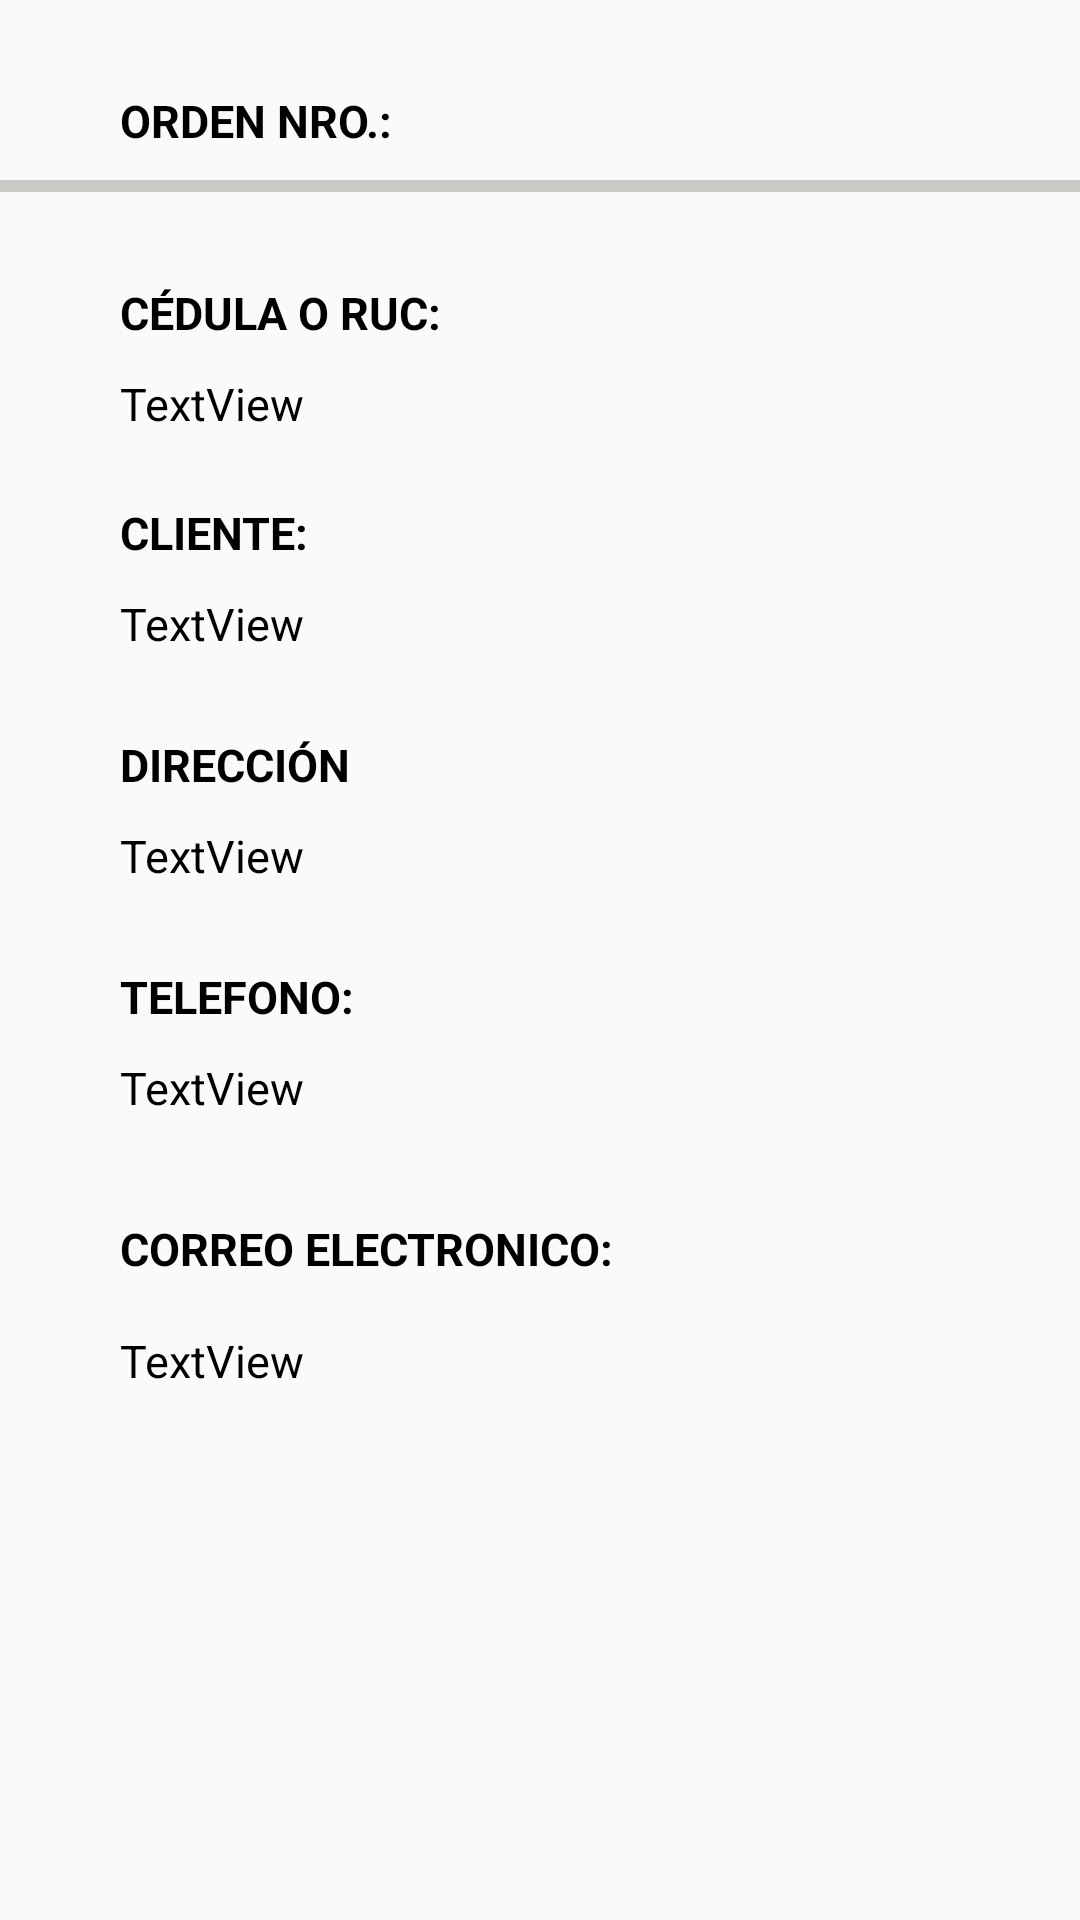

Android layout source for this screen:
<!-- AndroidManifest.xml: application theme Theme.KfcPickup -->
<!-- res/layout/fragment_detalle_pedido.xml -->
<?xml version="1.0" encoding="utf-8"?>
<RelativeLayout xmlns:android="http://schemas.android.com/apk/res/android"
    xmlns:tools="http://schemas.android.com/tools"
    android:layout_width="match_parent"
    android:layout_height="match_parent"
    android:orientation="vertical">

    <TextView
        android:id="@+id/titlefactura"

        android:layout_width="match_parent"
        android:layout_height="wrap_content"
        android:layout_alignParentStart="true"
        android:layout_marginStart="40dp"
        android:layout_marginTop="30dp"
        android:layout_marginEnd="10dp"
        android:layout_marginBottom="10dp"
        android:gravity="center_vertical"
        android:text="@string/titleFactura"
        android:textAlignment="textStart"
        android:textColor="@android:color/background_dark"
        android:textSize="15sp"
        android:textStyle="bold"
        tools:ignore="RtlCompat" />


    <View
        android:id="@+id/view3"
        android:layout_width="match_parent"
        android:layout_height="4dp"


        android:layout_marginStart="0dp"
        android:layout_marginTop="60dp"
        android:background="@color/borde" />

    <TextView
        android:id="@+id/titleCedula"
        android:layout_below="@id/view3"
        android:layout_width="match_parent"
        android:layout_height="wrap_content"
        android:layout_alignParentStart="true"
        android:layout_marginStart="40dp"
        android:layout_marginTop="30dp"
        android:layout_marginEnd="10dp"
        android:layout_marginBottom="10dp"
        android:gravity="center_vertical"
        android:text="@string/titleCedula"
        android:textAlignment="textStart"
        android:textColor="@android:color/background_dark"
        android:textSize="15sp"
        android:textStyle="bold"
        tools:ignore="RtlCompat" />

    <TextView
        android:id="@+id/lblCedula"
        android:layout_width="match_parent"
        android:layout_height="36dp"
        android:layout_below="@id/titleCedula"
        android:layout_alignParentEnd="@id/titleCliente"
        android:layout_marginStart="40dp"
        android:text="TextView"
        android:textColor="@android:color/background_dark"
        android:textSize="15sp" />

    <TextView
        android:id="@+id/titleCliente"
        android:layout_width="83dp"
        android:layout_below="@id/lblCedula"

        android:layout_height="wrap_content"
        android:layout_alignParentStart="true"
        android:layout_marginStart="40dp"
        android:layout_marginTop="7dp"
        android:layout_marginEnd="10dp"
        android:layout_marginBottom="10dp"
        android:gravity="center_vertical"
        android:text="@string/Cliente"
        android:textAlignment="textStart"
        android:textColor="@android:color/background_dark"
        android:textSize="15sp"
        android:textStyle="bold"
        tools:ignore="RtlCompat" />

    <TextView
        android:id="@+id/lblCliente"
        android:layout_width="match_parent"
        android:layout_height="40dp"
        android:layout_below="@id/titleCliente"
        android:layout_alignParentEnd="@id/titleCliente"
        android:layout_marginStart="40dp"
        android:text="TextView"
        android:textColor="@android:color/background_dark"
        android:textSize="15sp" />

    <TextView
        android:id="@+id/titleDireccion"
        android:layout_width="83dp"
        android:layout_below="@id/lblCliente"

        android:layout_height="wrap_content"
        android:layout_alignParentStart="true"
        android:layout_marginStart="40dp"
        android:layout_marginTop="7dp"
        android:layout_marginEnd="10dp"
        android:layout_marginBottom="10dp"
        android:gravity="center_vertical"
        android:text="@string/titleDireccion"
        android:textAlignment="textStart"
        android:textColor="@android:color/background_dark"
        android:textSize="15sp"
        android:textStyle="bold"
        tools:ignore="RtlCompat" />

    <TextView
        android:id="@+id/lblDireccion"
        android:layout_width="match_parent"
        android:layout_height="40dp"
        android:layout_below="@id/titleDireccion"
        android:layout_alignParentEnd="@id/titleCliente"
        android:layout_marginStart="40dp"
        android:text="TextView"
        android:textColor="@android:color/background_dark"
        android:textSize="15sp" />


    <TextView
        android:id="@+id/titleTelefono"
        android:layout_width="83dp"
        android:layout_below="@id/lblDireccion"

        android:layout_height="wrap_content"
        android:layout_alignParentStart="true"
        android:layout_marginStart="40dp"
        android:layout_marginTop="7dp"
        android:layout_marginEnd="10dp"
        android:layout_marginBottom="10dp"
        android:gravity="center_vertical"
        android:text="@string/titleTelefono"
        android:textAlignment="textStart"
        android:textColor="@android:color/background_dark"
        android:textSize="15sp"
        android:textStyle="bold"
        tools:ignore="RtlCompat" />

    <TextView
        android:id="@+id/lblTelefono"
        android:layout_width="match_parent"
        android:layout_height="40dp"
        android:layout_below="@id/titleTelefono"
        android:layout_alignParentEnd="@id/titleCliente"
        android:layout_marginStart="40dp"
        android:text="TextView"
        android:textColor="@android:color/background_dark"
        android:textSize="15sp" />


    <TextView
        android:id="@+id/titleEmail"
        android:layout_width="192dp"
        android:layout_height="34dp"

        android:layout_below="@id/lblTelefono"
        android:layout_alignParentStart="true"
        android:layout_marginStart="40dp"
        android:layout_marginTop="7dp"
        android:layout_marginEnd="10dp"
        android:layout_marginBottom="10dp"
        android:gravity="center_vertical"
        android:text="@string/titleEmail"
        android:textAlignment="textStart"
        android:textColor="@android:color/background_dark"
        android:textSize="15sp"
        android:textStyle="bold"
        tools:ignore="RtlCompat" />

    <TextView
        android:id="@+id/lblEmail"
        android:layout_width="match_parent"
        android:layout_height="40dp"
        android:layout_below="@id/titleEmail"
        android:layout_alignParentEnd="@id/titleCliente"
        android:layout_marginStart="40dp"
        android:text="TextView"
        android:textColor="@android:color/background_dark"
        android:textSize="15sp" />


</RelativeLayout>
<!-- resources referenced by this layout -->
<resources>
  <color name="borde">#CCCAC7</color>
  <string name="Cliente">CLIENTE:</string>titleDireccion
  <string name="titleCedula">CÉDULA O RUC:</string>
  <string name="titleDireccion">DIRECCIÓN</string>
  <string name="titleEmail">CORREO ELECTRONICO: </string>
  <string name="titleFactura">ORDEN NRO.: </string>
  <string name="titleTelefono">TELEFONO:</string>
  <style name="Theme.KfcPickup" parent="Theme.AppCompat.Light.NoActionBar">
          
          <item name="colorPrimary">@color/purple_500</item>
          <item name="colorPrimaryVariant">@color/purple_700</item>
          <item name="colorOnPrimary">@color/white</item>
          
          <item name="colorSecondary">@color/teal_200</item>
          <item name="colorSecondaryVariant">@color/teal_700</item>
          <item name="colorOnSecondary">@color/black</item>
          
          <item name="android:statusBarColor" tools:targetApi="l">?attr/colorPrimaryVariant</item>
  
          
      </style>
  <color name="purple_500">#f0302c</color>
  <color name="purple_700">#f0302c</color>
  <color name="white">#FFFFFFFF</color>
  <color name="teal_200">#FF03DAC5</color>
  <color name="teal_700">#FF018786</color>
  <color name="black">#FF000000</color>
</resources>
